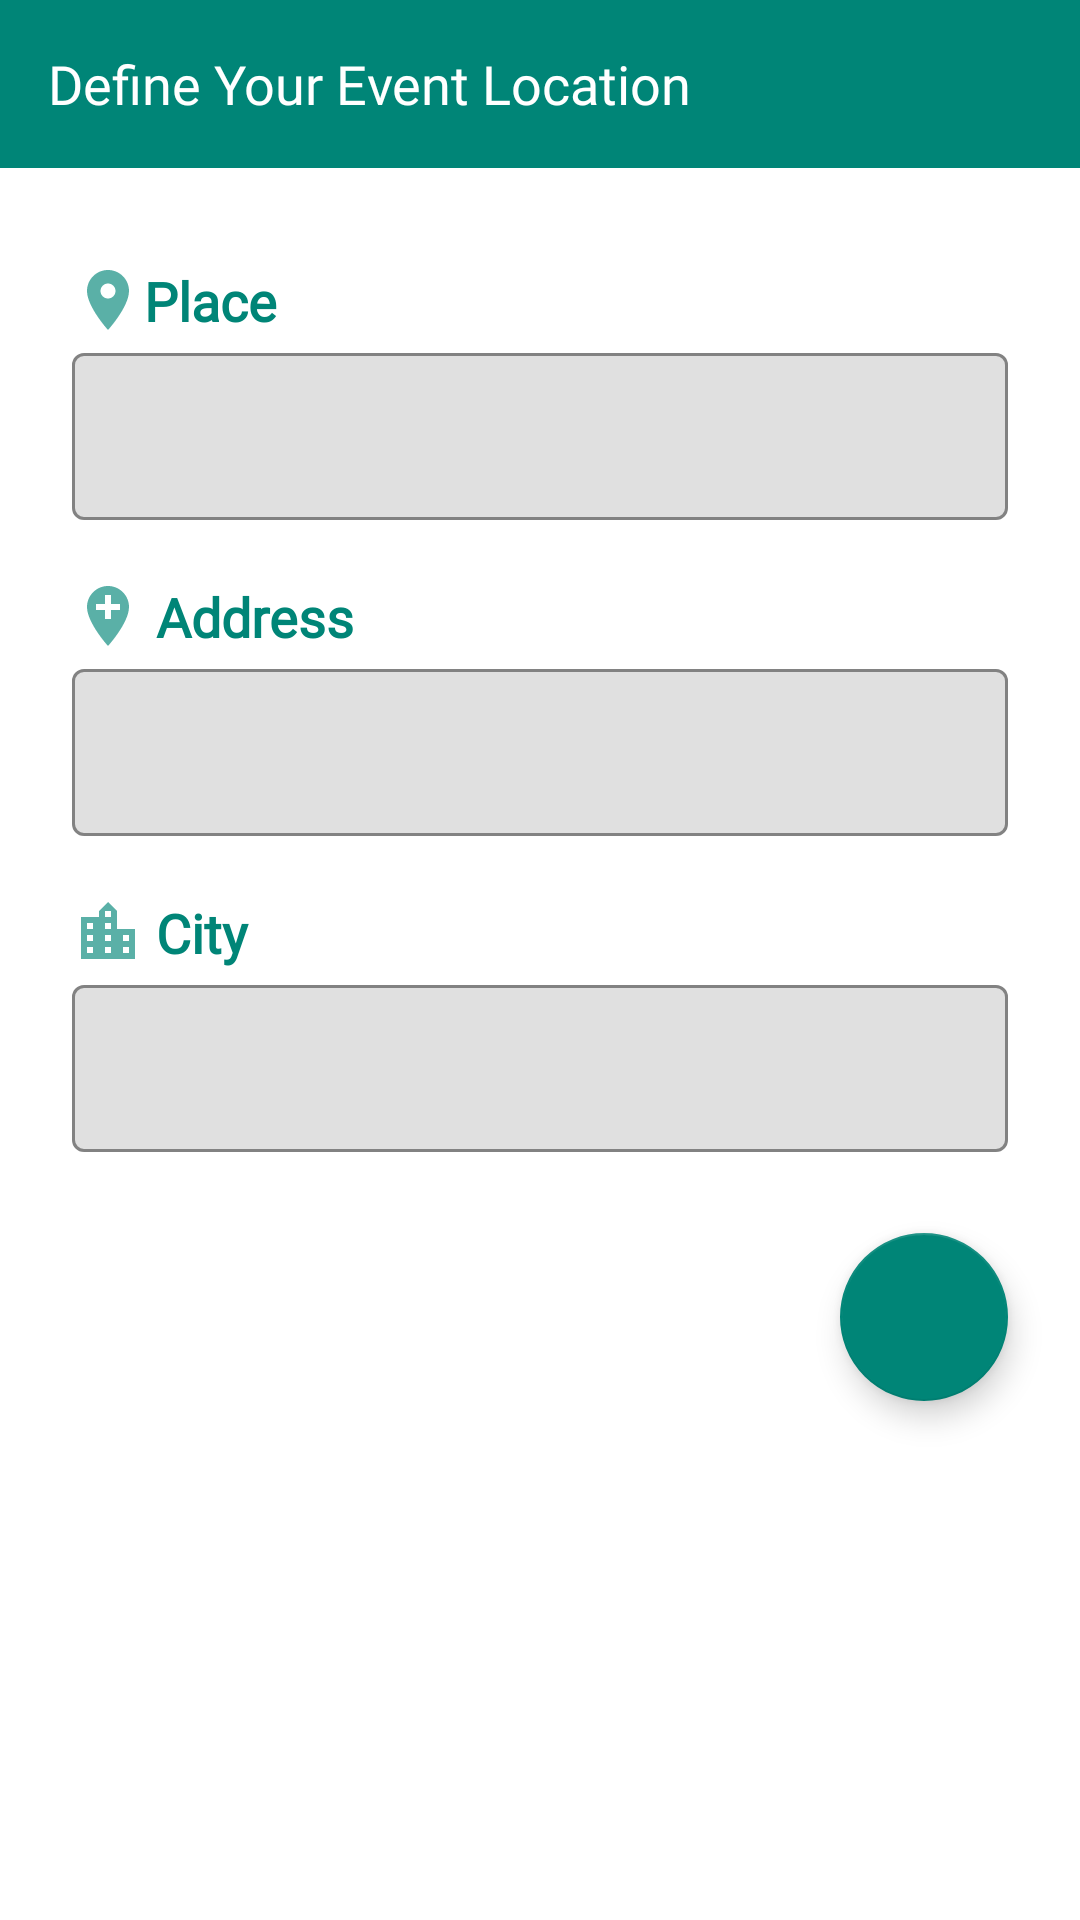

The Android layout XML behind this screen, and the referenced resources:
<!-- AndroidManifest.xml: application theme AppTheme -->
<!-- res/layout/location.xml -->
<?xml version="1.0" encoding="utf-8"?>
<androidx.constraintlayout.widget.ConstraintLayout
    xmlns:android="http://schemas.android.com/apk/res/android"
    xmlns:app="http://schemas.android.com/apk/res-auto"
    xmlns:tools="http://schemas.android.com/tools"
    android:layout_width="match_parent"
    android:layout_height="match_parent">

    <androidx.appcompat.widget.Toolbar
        android:id="@+id/toolbar_event_date"
        android:layout_width="0dp"
        android:layout_height="wrap_content"
        android:background="?attr/colorPrimary"
        android:fontFamily="@font/montserrat_bold"
        android:minHeight="?attr/actionBarSize"
        app:layout_constraintEnd_toEndOf="parent"
        app:layout_constraintStart_toStartOf="parent"
        app:layout_constraintTop_toTopOf="parent"
        app:title="Define Your Event Location"
        app:titleTextAppearance="@style/Ikirori_TextAppearance_Toolbar"
        app:titleTextColor="@android:color/white" />

  <ScrollView
    android:id="@+id/scrollView_location"
    android:layout_width="match_parent"
    android:layout_height="0dp"
    android:fillViewport="true"
    app:layout_constraintBottom_toBottomOf="parent"
    app:layout_constraintTop_toBottomOf="@+id/toolbar_event_date">
    <androidx.constraintlayout.widget.ConstraintLayout
      android:id="@+id/scrollview_container"
      android:layout_width="match_parent"
      android:layout_height="wrap_content">

    <androidx.constraintlayout.widget.Guideline
        android:id="@+id/location_guideline_left"
        android:layout_width="wrap_content"
        android:layout_height="wrap_content"
        android:orientation="vertical"
        app:layout_constraintGuide_begin="24dp" />

    <androidx.constraintlayout.widget.Guideline
        android:id="@+id/location_guideline_right"
        android:layout_width="wrap_content"
        android:layout_height="wrap_content"
        android:orientation="vertical"
        app:layout_constraintGuide_end="24dp" />

  <TextView
    android:id="@+id/venue_textview"
    android:textStyle="bold"
    android:layout_width="0dp"
    android:layout_height="wrap_content"
    android:layout_marginTop="20dp"
    android:drawablePadding="4dp"
    app:drawableLeftCompat="@drawable/ic_add_location_black_24dp"
    android:fontFamily="@font/montserrat_regular"
    android:text="Address"
    android:textColor="@color/colorPrimary"
    android:textSize="18sp"
    app:layout_constraintEnd_toStartOf="@+id/location_guideline_right"
    app:layout_constraintHorizontal_bias="1.0"
    app:layout_constraintStart_toStartOf="@+id/location_guideline_left"
    app:layout_constraintTop_toBottomOf="@+id/place_label"/>

      <com.google.android.material.floatingactionbutton.FloatingActionButton
        android:id="@+id/floatingActionButtonLocation"
        android:layout_width="wrap_content"
        android:layout_height="0dp"
        android:layout_marginTop="8dp"
        android:clickable="true"
      app:srcCompat="@drawable/ic_arrow_forward_white_24dp"
        app:backgroundTint="@color/colorPrimary"
        app:layout_constraintEnd_toStartOf="@+id/location_guideline_right"
        app:layout_constraintTop_toBottomOf="@+id/cityErrorTextview"/>


    <TextView
      android:id="@+id/place_textview"
      android:textStyle="bold"
      android:layout_width="0dp"
      android:layout_height="wrap_content"
      android:layout_marginTop="32dp"
      android:fontFamily="@font/montserrat_regular"
      app:drawableLeftCompat="@drawable/ic_location_on_24dp"
      android:text="Place"
      android:textColor="@color/colorPrimary"
      android:textSize="18sp"
      app:layout_constraintEnd_toStartOf="@+id/location_guideline_right"
      app:layout_constraintStart_toStartOf="@+id/location_guideline_left"
      app:layout_constraintTop_toTopOf="parent"/>


    <com.google.android.material.textfield.TextInputLayout
        android:id="@+id/place_label"
        android:layout_width="0dp"
        android:layout_height="wrap_content"
        app:boxBackgroundMode="outline"
        app:boxCornerRadiusBottomEnd="4dp"
        app:boxCornerRadiusBottomStart="4dp"
        app:boxCornerRadiusTopEnd="4dp"
        app:boxCornerRadiusTopStart="4dp"
        app:boxStrokeColor="@color/colorPrimary"
        app:layout_constraintEnd_toStartOf="@+id/location_guideline_right"
        app:layout_constraintStart_toStartOf="@+id/location_guideline_left"
        app:layout_constraintTop_toBottomOf="@+id/place_textview">

      <com.google.android.material.textfield.TextInputEditText
        android:textStyle="bold"
        android:layout_width="match_parent"
        android:layout_height="wrap_content"
        android:fontFamily="@font/montserrat_regular"
        android:textCursorDrawable="@color/colorPrimary"/>
    </com.google.android.material.textfield.TextInputLayout>

    <com.google.android.material.textfield.TextInputLayout
        android:id="@+id/venue_label"
        android:layout_width="0dp"
        android:layout_height="wrap_content"
        app:boxBackgroundMode="outline"
        app:boxCornerRadiusBottomEnd="4dp"
        app:boxCornerRadiusBottomStart="4dp"
        app:boxCornerRadiusTopEnd="4dp"
        app:boxCornerRadiusTopStart="4dp"
        app:boxStrokeColor="@color/colorPrimary"
        app:layout_constraintEnd_toStartOf="@+id/location_guideline_right"
        app:layout_constraintStart_toStartOf="@+id/location_guideline_left"
        app:layout_constraintTop_toBottomOf="@+id/venue_textview">

        <com.google.android.material.textfield.TextInputEditText
            android:layout_width="match_parent"
            android:layout_height="wrap_content"
            android:fontFamily="@font/montserrat_regular"
            android:textCursorDrawable="@color/colorPrimary"
            android:textStyle="bold" />
    </com.google.android.material.textfield.TextInputLayout>
  <TextView
    android:id="@+id/city_textview_id"
    android:textStyle="bold"
    android:layout_width="0dp"
    android:layout_height="wrap_content"
    android:layout_marginTop="20dp"
    android:drawablePadding="4dp"
    app:drawableLeftCompat="@drawable/ic_location_city_24dp"
    android:fontFamily="@font/montserrat_regular"
    android:text="City"
    android:textColor="@color/colorPrimary"
    android:textSize="18sp"
    app:layout_constraintEnd_toStartOf="@+id/location_guideline_right"
    app:layout_constraintStart_toStartOf="@+id/location_guideline_left"
    app:layout_constraintTop_toBottomOf="@+id/venue_label"/>

    <com.google.android.material.textfield.TextInputLayout
      android:id="@+id/city_label"
      android:layout_width="0dp"
      android:layout_height="wrap_content"
      app:boxBackgroundMode="outline"
      app:boxCornerRadiusBottomEnd="4dp"
      app:boxCornerRadiusBottomStart="4dp"
      app:boxCornerRadiusTopEnd="4dp"
      app:boxCornerRadiusTopStart="4dp"
      app:layout_constraintEnd_toStartOf="@+id/location_guideline_right"
      app:layout_constraintStart_toStartOf="@+id/location_guideline_left"
      app:layout_constraintTop_toBottomOf="@+id/city_textview_id">

        <com.google.android.material.textfield.TextInputEditText
          android:layout_width="match_parent"
          android:layout_height="wrap_content"
          />
    </com.google.android.material.textfield.TextInputLayout>
  <TextView
    android:id="@+id/placeErrorTextview"
    android:layout_width="wrap_content"
    android:layout_height="wrap_content"
    android:text="Invalid place field "
    android:textColor="@color/colorPrimary"
      app:drawableLeftCompat="@drawable/ic_report_black_24dp"
    android:visibility="invisible"
    app:layout_constraintStart_toStartOf="@+id/location_guideline_left"
    app:layout_constraintTop_toBottomOf="@+id/place_label"/>

  <TextView
    android:id="@+id/adressErrorTextview"
    android:layout_width="wrap_content"
    android:layout_height="wrap_content"
    android:text="Invalid Adress field"
    android:textColor="@color/colorPrimary"
    app:drawableLeftCompat="@drawable/ic_report_black_24dp"
    android:visibility="invisible"
    app:layout_constraintStart_toStartOf="@+id/location_guideline_left"
    app:layout_constraintTop_toBottomOf="@+id/venue_label"/>

  <TextView
    android:id="@+id/cityErrorTextview"
    android:layout_width="wrap_content"
    android:layout_height="wrap_content"
    android:text="Invalid City field"
    android:textColor="@color/colorPrimary"
      app:drawableLeftCompat="@drawable/ic_report_black_24dp"
    android:visibility="invisible"
    app:layout_constraintStart_toStartOf="@+id/location_guideline_left"
    app:layout_constraintTop_toBottomOf="@+id/city_label"/>



    </androidx.constraintlayout.widget.ConstraintLayout>

  </ScrollView>
</androidx.constraintlayout.widget.ConstraintLayout>
<!-- resources referenced by this layout -->
<resources>
  <color name="colorPrimary">#008577</color>
  <!-- drawable ic_add_location_black_24dp (drawable) -->
  <vector android:alpha="0.65" android:height="24dp"
      android:tint="#008577" android:viewportHeight="24.0"
      android:viewportWidth="24.0" android:width="24dp" xmlns:android="http://schemas.android.com/apk/res/android">
      <path android:fillColor="#FF000000" android:pathData="M12,2C8.14,2 5,5.14 5,9c0,5.25 7,13 7,13s7,-7.75 7,-13c0,-3.86 -3.14,-7 -7,-7zM16,10h-3v3h-2v-3L8,10L8,8h3L11,5h2v3h3v2z"/>
  </vector>
  <!-- drawable ic_location_city_24dp (drawable) -->
  <vector android:alpha="0.65" android:height="24dp"
      android:tint="#008577" android:viewportHeight="24.0"
      android:viewportWidth="24.0" android:width="24dp" xmlns:android="http://schemas.android.com/apk/res/android">
      <path android:fillColor="#FF000000" android:pathData="M15,11L15,5l-3,-3 -3,3v2L3,7v14h18L21,11h-6zM7,19L5,19v-2h2v2zM7,15L5,15v-2h2v2zM7,11L5,11L5,9h2v2zM13,19h-2v-2h2v2zM13,15h-2v-2h2v2zM13,11h-2L11,9h2v2zM13,7h-2L11,5h2v2zM19,19h-2v-2h2v2zM19,15h-2v-2h2v2z"/>
  </vector>
  <!-- drawable ic_location_on_24dp (drawable) -->
  <vector android:alpha="0.65" android:height="24dp"
      android:tint="#008577" android:viewportHeight="24.0"
      android:viewportWidth="24.0" android:width="24dp" xmlns:android="http://schemas.android.com/apk/res/android">
      <path android:fillColor="#FF000000" android:pathData="M12,2C8.13,2 5,5.13 5,9c0,5.25 7,13 7,13s7,-7.75 7,-13c0,-3.87 -3.13,-7 -7,-7zM12,11.5c-1.38,0 -2.5,-1.12 -2.5,-2.5s1.12,-2.5 2.5,-2.5 2.5,1.12 2.5,2.5 -1.12,2.5 -2.5,2.5z"/>
  </vector>
  <style name="Ikirori_TextAppearance_Toolbar">
          <item name="android:textColor">@color/colorWhite</item>
          <item name="android:textSize">18sp</item>
          <item name="android:fontFamily">@font/montserrat_bold</item>
      </style>
  <style name="AppTheme" parent="Theme.MaterialComponents.Light.NoActionBar">
          
          <item name="colorControlNormal">@color/colorWhite</item>
          <item name="colorPrimary">@color/colorPrimary</item>
          <item name="colorPrimaryDark">@color/colorPrimaryDark</item>
          <item name="colorAccent">@color/colorAccent</item>
      </style>
  <color name="colorWhite">#FFFFFF</color>
  <color name="colorPrimaryDark">#008577</color>
  <color name="colorAccent">#008577</color>
</resources>
